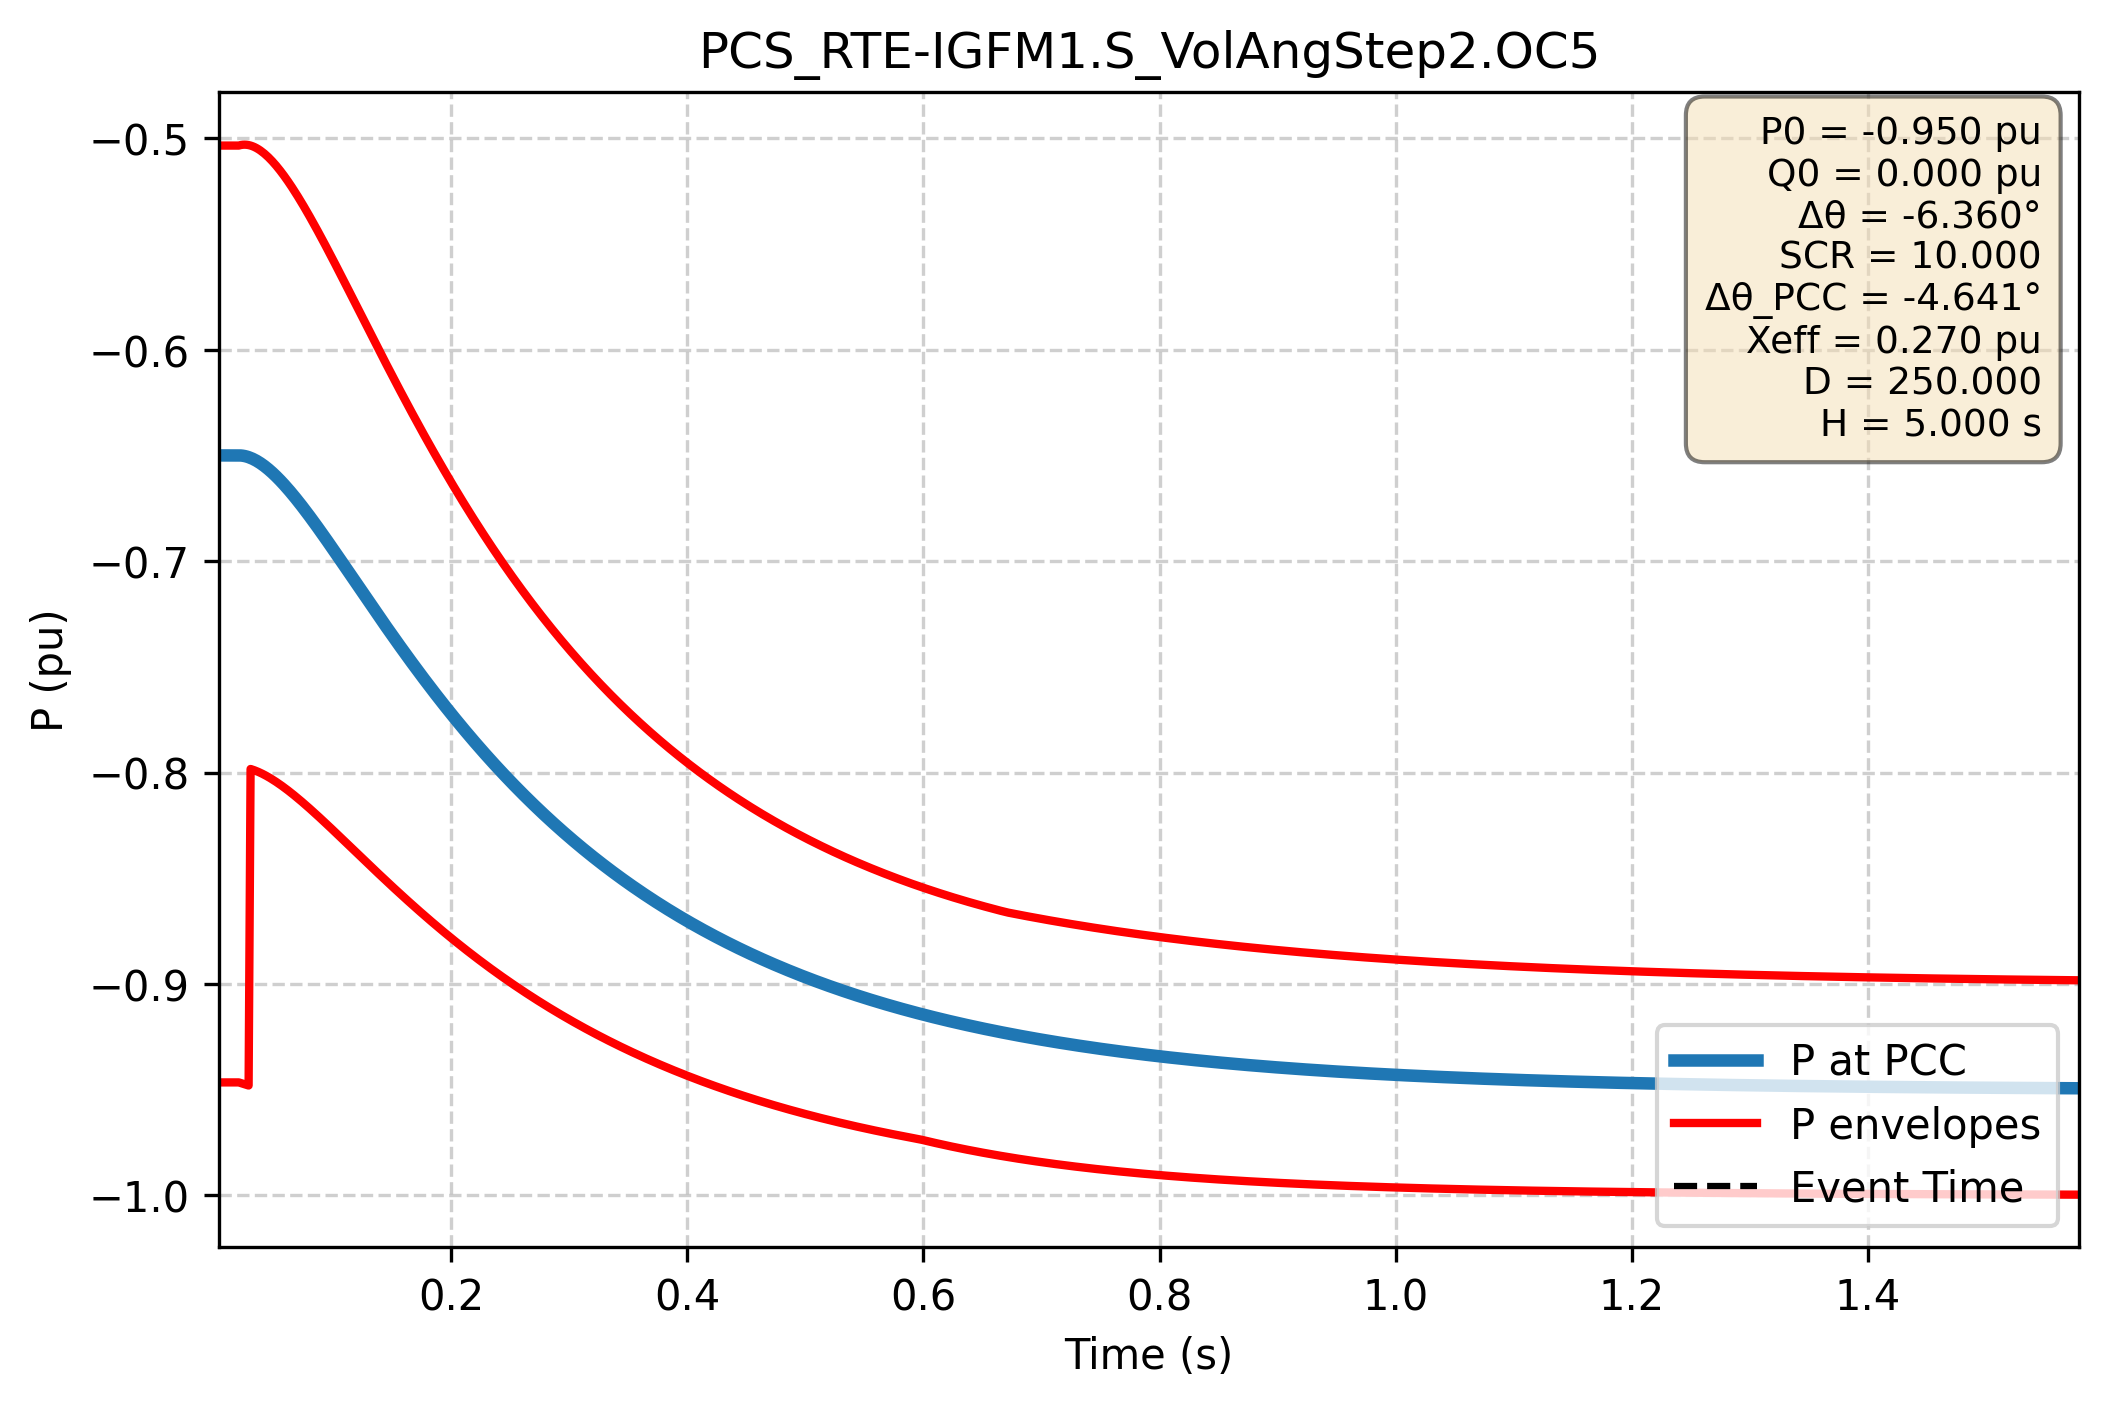

The table this chart was drawn from, first rows:
Time (s); P PCC (pu); P lower (pu); P upper (pu)
0.000e+00; -6.500e-01; -9.466e-01; -5.034e-01
1.667e-03; -6.500e-01; -9.466e-01; -5.034e-01
3.334e-03; -6.500e-01; -9.466e-01; -5.034e-01
5.002e-03; -6.500e-01; -9.466e-01; -5.034e-01
6.669e-03; -6.500e-01; -9.466e-01; -5.034e-01
8.336e-03; -6.500e-01; -9.466e-01; -5.034e-01
1.000e-02; -6.500e-01; -9.466e-01; -5.034e-01
1.167e-02; -6.500e-01; -9.466e-01; -5.034e-01
1.334e-02; -6.500e-01; -9.466e-01; -5.034e-01
1.501e-02; -6.500e-01; -9.466e-01; -5.034e-01
1.667e-02; -6.500e-01; -9.466e-01; -5.034e-01
1.834e-02; -6.500e-01; -9.466e-01; -5.034e-01
2.001e-02; -6.500e-01; -9.466e-01; -5.034e-01
2.167e-02; -6.500e-01; -9.468e-01; -5.032e-01
2.334e-02; -6.501e-01; -9.471e-01; -5.031e-01
2.501e-02; -6.503e-01; -9.474e-01; -5.030e-01
2.668e-02; -6.505e-01; -9.477e-01; -5.031e-01
2.834e-02; -6.508e-01; -9.480e-01; -5.032e-01
3.001e-02; -6.512e-01; -7.983e-01; -5.035e-01
3.168e-02; -6.516e-01; -7.986e-01; -5.038e-01
3.334e-02; -6.520e-01; -7.989e-01; -5.042e-01
3.501e-02; -6.525e-01; -7.993e-01; -5.046e-01
3.668e-02; -6.531e-01; -7.997e-01; -5.052e-01
3.835e-02; -6.537e-01; -8.001e-01; -5.058e-01
4.001e-02; -6.543e-01; -8.006e-01; -5.065e-01
4.168e-02; -6.550e-01; -8.011e-01; -5.072e-01
4.335e-02; -6.557e-01; -8.016e-01; -5.081e-01
4.502e-02; -6.565e-01; -8.021e-01; -5.089e-01
4.668e-02; -6.573e-01; -8.026e-01; -5.099e-01
4.835e-02; -6.581e-01; -8.032e-01; -5.108e-01
5.002e-02; -6.590e-01; -8.038e-01; -5.119e-01
5.168e-02; -6.599e-01; -8.044e-01; -5.130e-01
5.335e-02; -6.608e-01; -8.050e-01; -5.141e-01
5.502e-02; -6.618e-01; -8.057e-01; -5.153e-01
5.669e-02; -6.628e-01; -8.064e-01; -5.165e-01
5.835e-02; -6.638e-01; -8.070e-01; -5.177e-01
6.002e-02; -6.648e-01; -8.077e-01; -5.190e-01
6.169e-02; -6.659e-01; -8.084e-01; -5.204e-01
6.335e-02; -6.670e-01; -8.092e-01; -5.217e-01
6.502e-02; -6.681e-01; -8.099e-01; -5.231e-01
6.669e-02; -6.692e-01; -8.106e-01; -5.246e-01
6.836e-02; -6.704e-01; -8.114e-01; -5.260e-01
7.002e-02; -6.715e-01; -8.122e-01; -5.275e-01
7.169e-02; -6.727e-01; -8.130e-01; -5.290e-01
7.336e-02; -6.739e-01; -8.138e-01; -5.306e-01
7.503e-02; -6.751e-01; -8.146e-01; -5.321e-01
7.669e-02; -6.763e-01; -8.154e-01; -5.337e-01
7.836e-02; -6.776e-01; -8.162e-01; -5.353e-01
8.003e-02; -6.788e-01; -8.170e-01; -5.370e-01
8.169e-02; -6.801e-01; -8.178e-01; -5.386e-01
8.336e-02; -6.813e-01; -8.187e-01; -5.403e-01
8.503e-02; -6.826e-01; -8.195e-01; -5.420e-01
8.670e-02; -6.839e-01; -8.204e-01; -5.437e-01
8.836e-02; -6.852e-01; -8.212e-01; -5.454e-01
9.003e-02; -6.865e-01; -8.221e-01; -5.471e-01
9.170e-02; -6.878e-01; -8.229e-01; -5.488e-01
9.336e-02; -6.892e-01; -8.238e-01; -5.506e-01
9.503e-02; -6.905e-01; -8.247e-01; -5.524e-01
9.670e-02; -6.918e-01; -8.256e-01; -5.541e-01
9.837e-02; -6.932e-01; -8.264e-01; -5.559e-01
... 2,940 more rows
